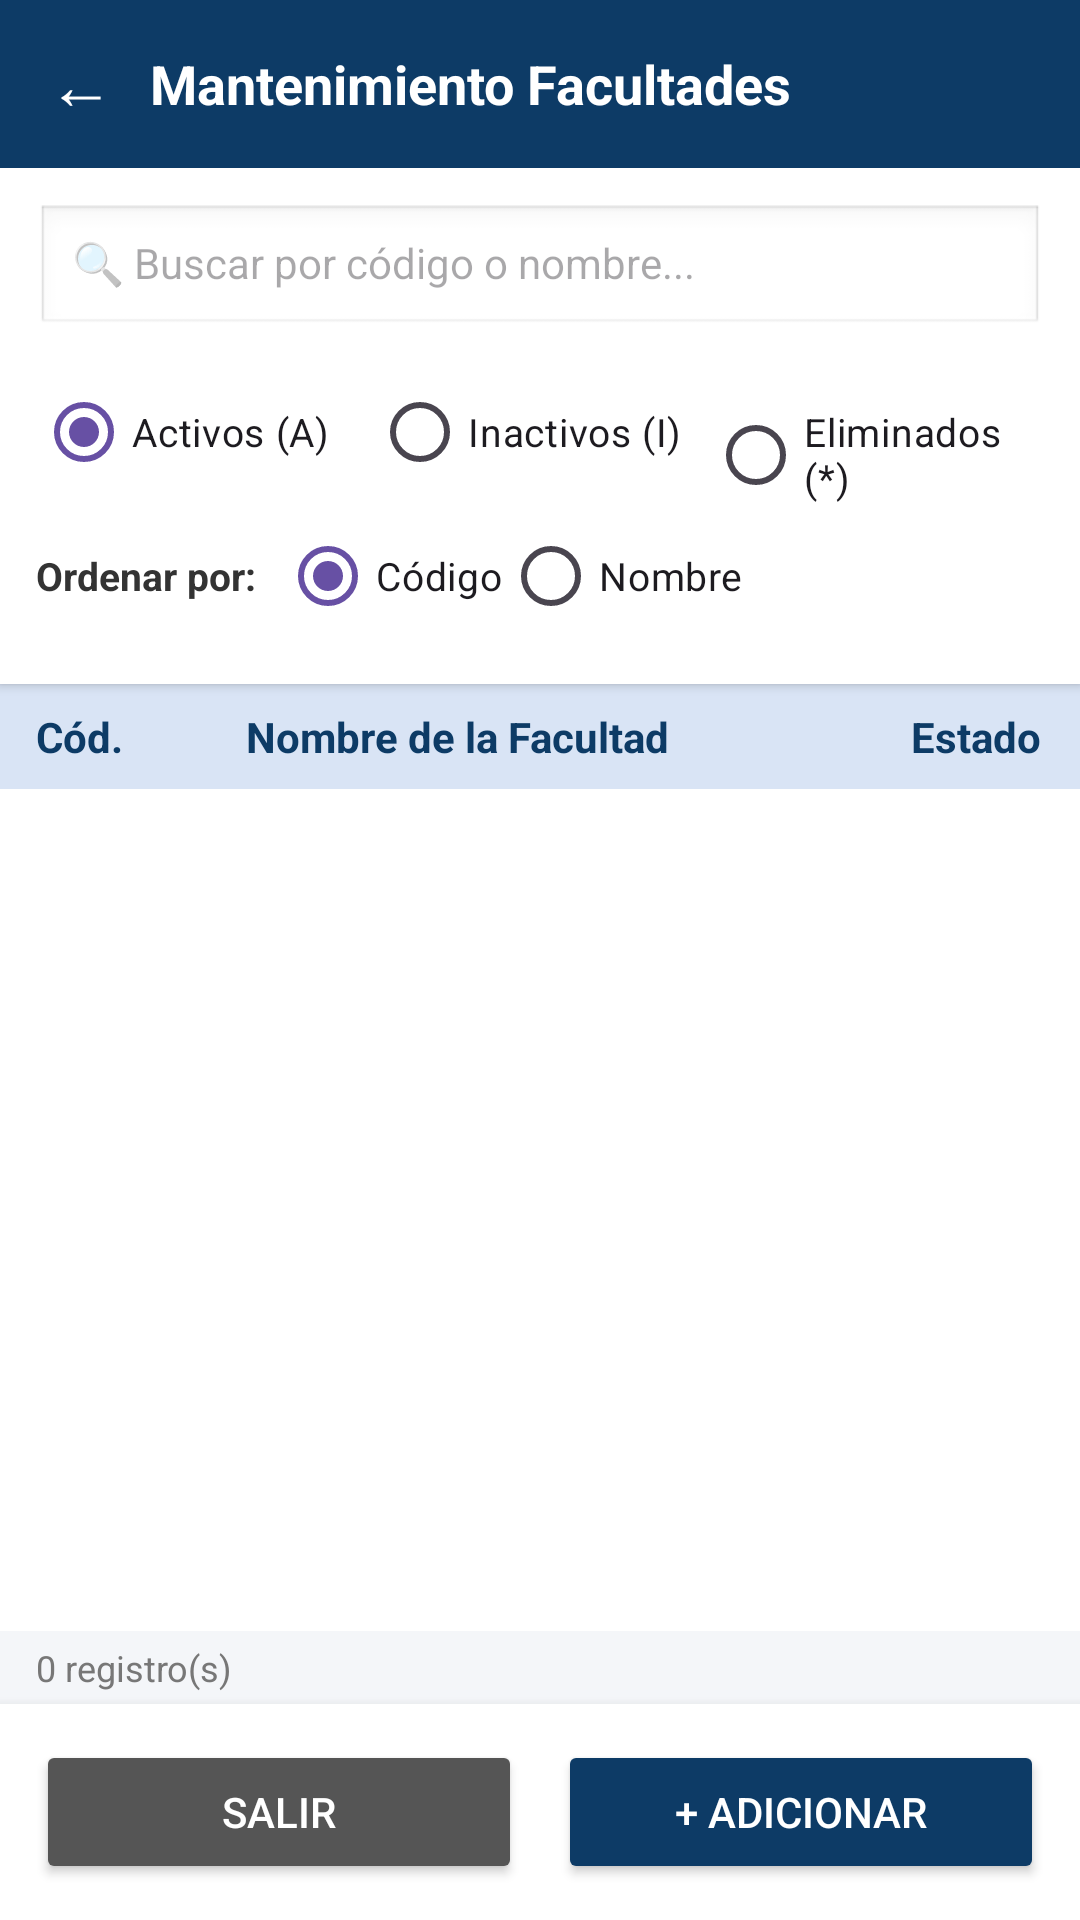

This screen was rendered from an Android layout file. Write that file and the resources it references.
<!-- AndroidManifest.xml: application theme Theme.AplicacionMantenimiento -->
<!-- res/layout/activity_facultades.xml -->
<?xml version="1.0" encoding="utf-8"?>
<LinearLayout xmlns:android="http://schemas.android.com/apk/res/android"
    xmlns:app="http://schemas.android.com/apk/res-auto"
    xmlns:tools="http://schemas.android.com/tools"
    android:id="@+id/main"
    android:layout_width="match_parent"
    android:layout_height="match_parent"
    android:orientation="vertical"
    android:background="#0D3B66"
    tools:context=".facultades.FacultadesActivity">

    
    <LinearLayout
        android:layout_width="match_parent"
        android:layout_height="56dp"
        android:background="#0D3B66"
        android:gravity="center_vertical"
        android:paddingHorizontal="16dp">

        <TextView
            android:id="@+id/tvAtrasFacultades"
            android:layout_width="wrap_content"
            android:layout_height="match_parent"
            android:gravity="center_vertical"
            android:paddingEnd="12dp"
            android:text="←"
            android:textColor="#FFFFFF"
            android:textSize="22sp" />

        <TextView
            android:layout_width="wrap_content"
            android:layout_height="wrap_content"
            android:text="Mantenimiento Facultades"
            android:textColor="#FFFFFF"
            android:textSize="18sp"
            android:textStyle="bold" />
    </LinearLayout>

    
    <LinearLayout
        android:layout_width="match_parent"
        android:layout_height="0dp"
        android:layout_weight="1"
        android:orientation="vertical"
        android:background="#F4F6F9">

        
        <LinearLayout
            android:layout_width="match_parent"
            android:layout_height="wrap_content"
            android:orientation="vertical"
            android:padding="12dp"
            android:background="#FFFFFF"
            android:elevation="2dp">

            <EditText
                android:id="@+id/etBuscarFacultad"
                android:layout_width="match_parent"
                android:layout_height="44dp"
                android:background="@android:drawable/edit_text"
                android:hint="🔍 Buscar por código o nombre..."
                android:inputType="text"
                android:imeOptions="actionSearch"
                android:paddingHorizontal="12dp"
                android:textSize="14sp" />

            <RadioGroup
                android:id="@+id/rgFiltroEstadoFacultad"
                android:layout_width="match_parent"
                android:layout_height="wrap_content"
                android:orientation="horizontal"
                android:layout_marginTop="8dp">

                <RadioButton
                    android:id="@+id/rbActivosFac"
                    android:layout_width="0dp"
                    android:layout_height="wrap_content"
                    android:layout_weight="1"
                    android:checked="true"
                    android:text="Activos (A)"
                    android:textSize="13sp" />

                <RadioButton
                    android:id="@+id/rbInactivosFac"
                    android:layout_width="0dp"
                    android:layout_height="wrap_content"
                    android:layout_weight="1"
                    android:text="Inactivos (I)"
                    android:textSize="13sp" />

                <RadioButton
                    android:id="@+id/rbEliminadosFac"
                    android:layout_width="0dp"
                    android:layout_height="wrap_content"
                    android:layout_weight="1"
                    android:text="Eliminados (*)"
                    android:textSize="13sp" />
            </RadioGroup>

            <LinearLayout
                android:layout_width="match_parent"
                android:layout_height="wrap_content"
                android:orientation="horizontal"
                android:gravity="center_vertical">

                <TextView
                    android:layout_width="wrap_content"
                    android:layout_height="wrap_content"
                    android:text="Ordenar por:"
                    android:textStyle="bold"
                    android:textColor="#333333"
                    android:textSize="13sp"
                    android:layout_marginEnd="8dp" />

                <RadioGroup
                    android:id="@+id/rgOrdenFacultad"
                    android:layout_width="wrap_content"
                    android:layout_height="wrap_content"
                    android:orientation="horizontal">

                    <RadioButton
                        android:id="@+id/rbOrdenCodigoFac"
                        android:layout_width="wrap_content"
                        android:layout_height="wrap_content"
                        android:checked="true"
                        android:text="Código"
                        android:textSize="13sp" />

                    <RadioButton
                        android:id="@+id/rbOrdenNombreFac"
                        android:layout_width="wrap_content"
                        android:layout_height="wrap_content"
                        android:text="Nombre"
                        android:textSize="13sp" />
                </RadioGroup>
            </LinearLayout>
        </LinearLayout>

        
        <LinearLayout
            android:layout_width="match_parent"
            android:layout_height="wrap_content"
            android:background="#D9E4F5"
            android:paddingVertical="8dp"
            android:paddingHorizontal="12dp"
            android:orientation="horizontal">

            <TextView
                android:layout_width="70dp"
                android:layout_height="wrap_content"
                android:text="Cód."
                android:textStyle="bold"
                android:textColor="#0D3B66" />

            <TextView
                android:layout_width="0dp"
                android:layout_height="wrap_content"
                android:layout_weight="1"
                android:text="Nombre de la Facultad"
                android:textStyle="bold"
                android:textColor="#0D3B66" />

            <TextView
                android:layout_width="45dp"
                android:layout_height="wrap_content"
                android:text="Estado"
                android:gravity="center"
                android:textStyle="bold"
                android:textColor="#0D3B66" />
        </LinearLayout>

        
        <FrameLayout
            android:layout_width="match_parent"
            android:layout_height="0dp"
            android:layout_weight="1">

            <ListView
                android:id="@+id/lvFacultades"
                android:layout_width="match_parent"
                android:layout_height="match_parent"
                android:divider="#E0E0E0"
                android:dividerHeight="1dp"
                android:background="#FFFFFF" />

            <TextView
                android:id="@+id/tvVacioFacultades"
                android:layout_width="match_parent"
                android:layout_height="match_parent"
                android:gravity="center"
                android:padding="24dp"
                android:text="No hay facultades con este filtro"
                android:textColor="#888888"
                android:visibility="gone" />
        </FrameLayout>

        <TextView
            android:id="@+id/tvContadorFacultades"
            android:layout_width="match_parent"
            android:layout_height="wrap_content"
            android:paddingHorizontal="12dp"
            android:paddingVertical="4dp"
            android:text="0 registro(s)"
            android:textColor="#777777"
            android:textSize="12sp" />

        
        <LinearLayout
            android:layout_width="match_parent"
            android:layout_height="wrap_content"
            android:orientation="horizontal"
            android:padding="12dp"
            android:background="#FFFFFF"
            android:elevation="6dp">

            <Button
                android:id="@+id/btnSalirFacultades"
                android:layout_width="0dp"
                android:layout_height="48dp"
                android:layout_weight="1"
                android:layout_marginEnd="6dp"
                android:backgroundTint="#555555"
                android:text="Salir"
                android:textColor="#FFFFFF"
                app:cornerRadius="8dp" />

            <Button
                android:id="@+id/btnAdicionarFacultad"
                android:layout_width="0dp"
                android:layout_height="48dp"
                android:layout_weight="1"
                android:layout_marginStart="6dp"
                android:backgroundTint="#0D3B66"
                android:text="+ Adicionar"
                android:textColor="#FFFFFF"
                app:cornerRadius="8dp" />
        </LinearLayout>
    </LinearLayout>

</LinearLayout>
<!-- resources referenced by this layout -->
<resources>
  <style name="Theme.AplicacionMantenimiento" parent="Base.Theme.AplicacionMantenimiento" />
  <style name="Base.Theme.AplicacionMantenimiento" parent="Theme.Material3.DayNight.NoActionBar">
          
          
      </style>
</resources>
